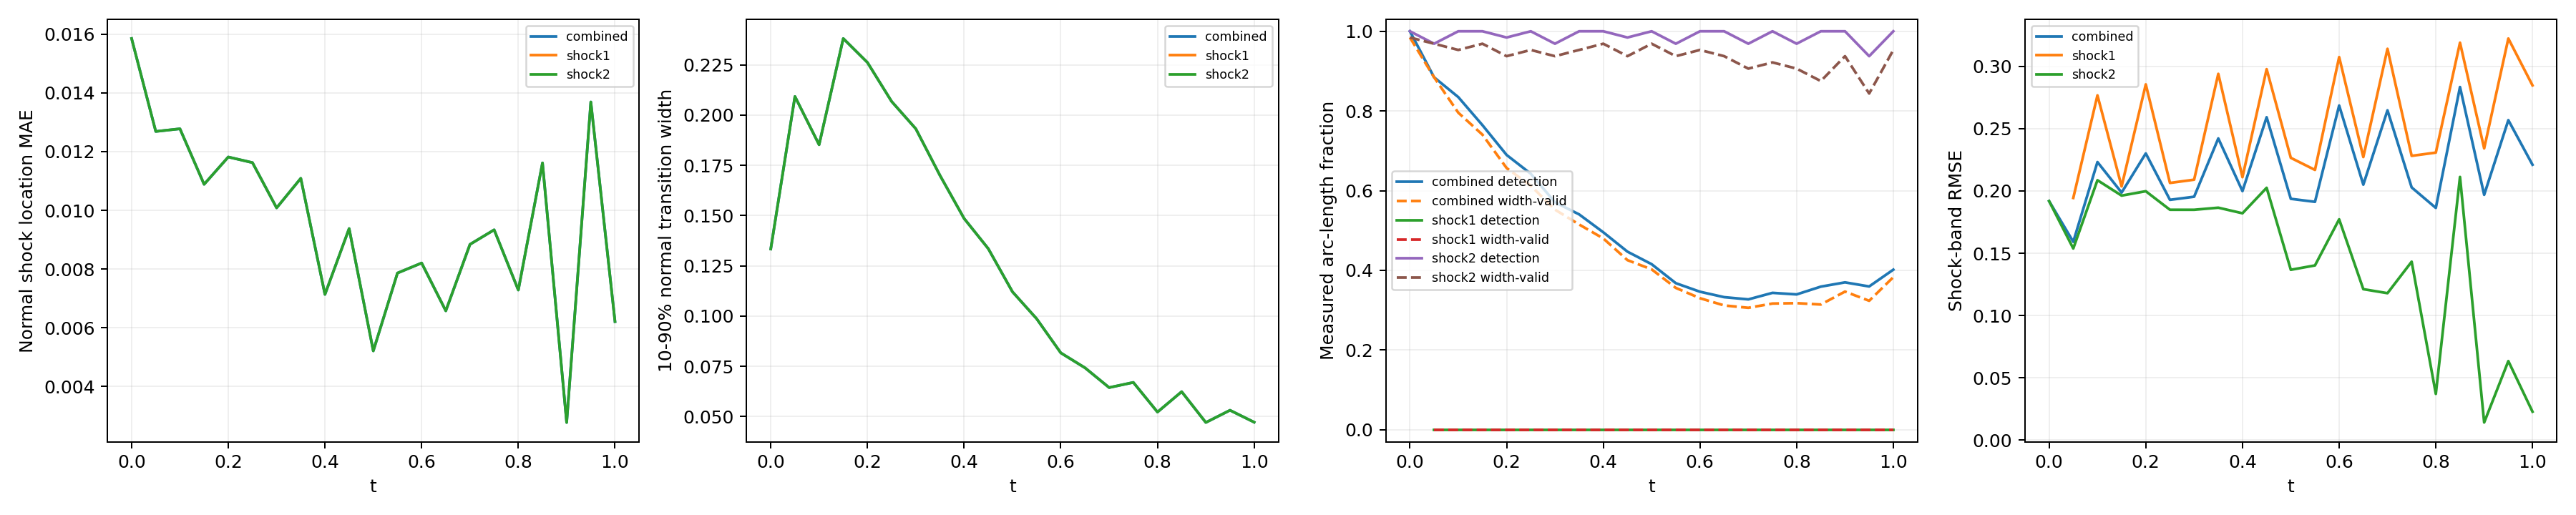

Values plotted in this chart, from the file beside it:
time_index, time, branch, status, line_length, sample_count, detected_samples, width_valid_samples, detection_rate, width_valid_rate, location_mae, location_rmse, location_max, width_mean, width_max, multiple_crossing_rate, width_underresolved_rate, window_underresolved_rate, shock_band_rmse, shock_band_point_count, shock_band_point_fraction, shock_band_geometry_error_bound
0, 0.0, combined, length_weighted, 1.228, 64, 64, 63, 1.0, 0.9844, 0.01585, 0.01709, 0.0337, 0.1333, 0.3285, 0.0, 0.8571, 0.03125, 0.1919, 54, 0.1224, 0.0
0, 0.0, shock1, no_interior_line, 0.0, 0, 0, 0, , , , , , , , , , , , 0, 0.0, 0.0
0, 0.0, shock2, interior_line, 1.228, 64, 64, 63, 1.0, 0.9844, 0.01585, 0.01709, 0.0337, 0.1333, 0.3285, 0.0, 0.8571, 0.03125, 0.1919, 54, 0.1224, 0.0
1, 0.05, combined, length_weighted, 1.299, 128, 62, 62, 0.8844, 0.8844, 0.01269, 0.01592, 0.04644, 0.2092, 0.4235, 0.0, 0.5, 0.0, 0.1592, 59, 0.1338, 0.0
1, 0.05, shock1, interior_line, 0.1131, 64, 0, 0, 0.0, 0.0, , , , , , 0.0, , 0.0, 0.1944, 7, 0.01587, 0.0
1, 0.05, shock2, interior_line, 1.186, 64, 62, 62, 0.9687, 0.9687, 0.01269, 0.01592, 0.04644, 0.2092, 0.4235, 0.0, 0.5, 0.0, 0.1538, 52, 0.1179, 0.0
2, 0.1, combined, length_weighted, 1.37, 128, 64, 61, 0.8348, 0.7957, 0.01278, 0.01532, 0.02659, 0.1852, 0.372, 0.0, 0.6066, 0.0, 0.2232, 63, 0.1429, 0.0
2, 0.1, shock1, interior_line, 0.2263, 64, 0, 0, 0.0, 0.0, , , , , , 0.0, , 0.0, 0.2768, 12, 0.02721, 0.0
2, 0.1, shock2, interior_line, 1.144, 64, 64, 61, 1.0, 0.9531, 0.01278, 0.01532, 0.02659, 0.1852, 0.372, 0.0, 0.6066, 0.0, 0.2086, 51, 0.1156, 0.0
3, 0.15, combined, length_weighted, 1.441, 128, 64, 62, 0.7644, 0.7405, 0.01089, 0.01424, 0.03852, 0.2381, 0.3872, 0.0, 0.3548, 0.0, 0.1987, 49, 0.1111, 0.0
3, 0.15, shock1, interior_line, 0.3394, 64, 0, 0, 0.0, 0.0, , , , , , 0.0, , 0.0, 0.2036, 16, 0.03628, 0.0
3, 0.15, shock2, interior_line, 1.101, 64, 64, 62, 1.0, 0.9687, 0.01089, 0.01424, 0.03852, 0.2381, 0.3872, 0.0, 0.3548, 0.0, 0.1963, 33, 0.07483, 0.0
4, 0.2, combined, length_weighted, 1.511, 128, 63, 60, 0.6896, 0.6568, 0.01182, 0.01442, 0.03127, 0.2262, 0.3567, 0.0, 0.3667, 0.0, 0.2302, 67, 0.1519, 0.0
4, 0.2, shock1, interior_line, 0.4525, 64, 0, 0, 0.0, 0.0, , , , , , 0.0, , 0.0, 0.2856, 21, 0.04762, 0.0
4, 0.2, shock2, interior_line, 1.059, 64, 63, 60, 0.9844, 0.9375, 0.01182, 0.01442, 0.03127, 0.2262, 0.3567, 0.0, 0.3667, 0.0, 0.1998, 46, 0.1043, 0.0
5, 0.25, combined, length_weighted, 1.582, 128, 64, 61, 0.6424, 0.6123, 0.01163, 0.01395, 0.03016, 0.2068, 0.3271, 0.0, 0.4426, 0.0, 0.1929, 70, 0.1587, 0.0
5, 0.25, shock1, interior_line, 0.5657, 64, 0, 0, 0.0, 0.0, , , , , , 0.0, , 0.0, 0.2065, 25, 0.05669, 0.0
5, 0.25, shock2, interior_line, 1.016, 64, 64, 61, 1.0, 0.9531, 0.01163, 0.01395, 0.03016, 0.2068, 0.3271, 0.0, 0.4426, 0.0, 0.1849, 45, 0.102, 0.0
6, 0.3, combined, length_weighted, 1.653, 128, 62, 60, 0.5708, 0.5524, 0.01008, 0.01229, 0.02774, 0.1932, 0.2982, 0.0, 0.4667, 0.0, 0.1954, 74, 0.1678, 0.0
6, 0.3, shock1, interior_line, 0.6788, 64, 0, 0, 0.0, 0.0, , , , , , 0.0, , 0.0, 0.2091, 31, 0.07029, 0.0
6, 0.3, shock2, interior_line, 0.9739, 64, 62, 60, 0.9688, 0.9375, 0.01008, 0.01229, 0.02774, 0.1932, 0.2982, 0.0, 0.4667, 0.0, 0.1849, 43, 0.09751, 0.0
7, 0.35, combined, length_weighted, 1.723, 128, 64, 61, 0.5405, 0.5151, 0.01109, 0.01289, 0.02303, 0.17, 0.268, 0.0, 0.5574, 0.0, 0.2422, 78, 0.1769, 0.0
7, 0.35, shock1, interior_line, 0.792, 64, 0, 0, 0.0, 0.0, , , , , , 0.0, , 0.0, 0.2941, 36, 0.08163, 0.0
7, 0.35, shock2, interior_line, 0.9314, 64, 64, 61, 1.0, 0.9531, 0.01109, 0.01289, 0.02303, 0.17, 0.268, 0.0, 0.5574, 0.0, 0.1866, 42, 0.09524, 0.0
8, 0.4, combined, length_weighted, 1.794, 128, 64, 62, 0.4955, 0.48, 0.007138, 0.009093, 0.01852, 0.1485, 0.2385, 0.0, 0.6774, 0.0, 0.1999, 67, 0.1519, 0.0
8, 0.4, shock1, interior_line, 0.9051, 64, 0, 0, 0.0, 0.0, , , , , , 0.0, , 0.0, 0.2111, 40, 0.0907, 0.0
8, 0.4, shock2, interior_line, 0.889, 64, 64, 62, 1.0, 0.9688, 0.007138, 0.009093, 0.01852, 0.1485, 0.2385, 0.0, 0.6774, 0.0, 0.1821, 27, 0.06122, 0.0
9, 0.45, combined, length_weighted, 1.865, 128, 63, 60, 0.4469, 0.4256, 0.009381, 0.01119, 0.02157, 0.1335, 0.2114, 0.0, 0.85, 0.0, 0.2592, 82, 0.1859, 0.0
9, 0.45, shock1, interior_line, 1.018, 64, 0, 0, 0.0, 0.0, , , , , , 0.0, , 0.0, 0.2979, 45, 0.102, 0.0
9, 0.45, shock2, interior_line, 0.8466, 64, 63, 60, 0.9844, 0.9375, 0.009381, 0.01119, 0.02157, 0.1335, 0.2114, 0.0, 0.85, 0.0, 0.2026, 37, 0.0839, 0.0
10, 0.5, combined, length_weighted, 1.936, 128, 64, 62, 0.4155, 0.4025, 0.005214, 0.006337, 0.01161, 0.112, 0.1746, 0.0, 1.0, 0.0, 0.1937, 85, 0.1927, 0.0
10, 0.5, shock1, interior_line, 1.131, 64, 0, 0, 0.0, 0.0, , , , , , 0.0, , 0.0, 0.2266, 49, 0.1111, 0.0
10, 0.5, shock2, interior_line, 0.8042, 64, 64, 62, 1.0, 0.9688, 0.005214, 0.006337, 0.01161, 0.112, 0.1746, 0.0, 1.0, 0.0, 0.1367, 36, 0.08163, 0.0
11, 0.55, combined, length_weighted, 2.006, 128, 62, 60, 0.3678, 0.356, 0.007865, 0.008752, 0.01689, 0.09863, 0.1469, 0.0, 1.0, 0.01938, 0.1913, 89, 0.2018, 0.0
11, 0.55, shock1, interior_line, 1.245, 64, 0, 0, 0.0, 0.0, , , , , , 0.0, , 0.03125, 0.2169, 55, 0.1247, 0.0
11, 0.55, shock2, interior_line, 0.7617, 64, 62, 60, 0.9688, 0.9375, 0.007865, 0.008752, 0.01689, 0.09863, 0.1469, 0.0, 1.0, 0.0, 0.1402, 34, 0.0771, 0.0
12, 0.6, combined, length_weighted, 2.077, 128, 64, 61, 0.3463, 0.3301, 0.008207, 0.009605, 0.02417, 0.08164, 0.1157, 0.0, 1.0, 0.1034, 0.2686, 93, 0.2109, 0.0
12, 0.6, shock1, interior_line, 1.358, 64, 0, 0, 0.0, 0.0, , , , , , 0.0, , 0.125, 0.3075, 60, 0.1361, 0.0
12, 0.6, shock2, interior_line, 0.7193, 64, 64, 61, 1.0, 0.9531, 0.008207, 0.009605, 0.02417, 0.08164, 0.1157, 0.0, 1.0, 0.0625, 0.1772, 33, 0.07483, 0.0
13, 0.65, combined, length_weighted, 2.035, 128, 64, 60, 0.3327, 0.3119, 0.006579, 0.007912, 0.01288, 0.07422, 0.09619, 0.0, 1.0, 0.125, 0.2051, 81, 0.1837, 0.0
13, 0.65, shock1, interior_line, 1.358, 64, 0, 0, 0.0, 0.0, , , , , , 0.0, , 0.125, 0.2272, 60, 0.1361, 0.0
13, 0.65, shock2, interior_line, 0.6769, 64, 64, 60, 1.0, 0.9375, 0.006579, 0.007912, 0.01288, 0.07422, 0.09619, 0.0, 1.0, 0.125, 0.1211, 21, 0.04762, 0.0
14, 0.7, combined, length_weighted, 1.879, 128, 62, 58, 0.3271, 0.306, 0.008842, 0.009869, 0.01893, 0.06438, 0.08745, 0.0, 1.0, 0.1254, 0.2648, 83, 0.1882, 0.0
14, 0.7, shock1, interior_line, 1.245, 64, 0, 0, 0.0, 0.0, , , , , , 0.0, , 0.09375, 0.3142, 55, 0.1247, 0.0
14, 0.7, shock2, interior_line, 0.6345, 64, 62, 58, 0.9687, 0.9062, 0.008842, 0.009869, 0.01893, 0.06438, 0.08745, 0.0, 1.0, 0.1875, 0.1179, 28, 0.06349, 0.0
15, 0.75, combined, length_weighted, 1.723, 128, 64, 59, 0.3435, 0.3167, 0.009337, 0.01111, 0.01784, 0.06695, 0.08699, 0.0, 1.0, 0.1679, 0.2029, 78, 0.1769, 0.0
15, 0.75, shock1, interior_line, 1.131, 64, 0, 0, 0.0, 0.0, , , , , , 0.0, , 0.125, 0.2282, 51, 0.1156, 0.0
15, 0.75, shock2, interior_line, 0.592, 64, 64, 59, 1.0, 0.9219, 0.009337, 0.01111, 0.01784, 0.06695, 0.08699, 0.0, 1.0, 0.25, 0.1432, 27, 0.06122, 0.0
16, 0.8, combined, length_weighted, 1.568, 128, 62, 58, 0.3396, 0.3177, 0.007287, 0.007724, 0.01273, 0.0522, 0.07095, 0.0, 1.0, 0.2423, 0.1864, 70, 0.1587, 0.0
16, 0.8, shock1, interior_line, 1.018, 64, 0, 0, 0.0, 0.0, , , , , , 0.0, , 0.1875, 0.2308, 45, 0.102, 0.0
16, 0.8, shock2, interior_line, 0.5496, 64, 62, 58, 0.9687, 0.9062, 0.007287, 0.007724, 0.01273, 0.0522, 0.07095, 0.0, 1.0, 0.3438, 0.03703, 25, 0.05669, 0.0
17, 0.85, combined, length_weighted, 1.412, 128, 64, 56, 0.3591, 0.3142, 0.01162, 0.01349, 0.02244, 0.06233, 0.08105, 0.0, 1.0, 1.0, 0.2835, 64, 0.1451, 0.0
17, 0.85, shock1, interior_line, 0.9051, 64, 0, 0, 0.0, 0.0, , , , , , 0.0, , 1.0, 0.3191, 40, 0.0907, 0.0
17, 0.85, shock2, interior_line, 0.5072, 64, 64, 56, 1.0, 0.875, 0.01162, 0.01349, 0.02244, 0.06233, 0.08105, 0.0, 1.0, 1.0, 0.2113, 24, 0.05442, 0.0
18, 0.9, combined, length_weighted, 1.257, 128, 64, 60, 0.3698, 0.3467, 0.002777, 0.003519, 0.006865, 0.04701, 0.05113, 0.0, 1.0, 1.0, 0.1969, 51, 0.1156, 0.0
18, 0.9, shock1, interior_line, 0.792, 64, 0, 0, 0.0, 0.0, , , , , , 0.0, , 1.0, 0.2342, 36, 0.08163, 0.0
18, 0.9, shock2, interior_line, 0.4648, 64, 64, 60, 1.0, 0.9375, 0.002777, 0.003519, 0.006865, 0.04701, 0.05113, 0.0, 1.0, 1.0, 0.01406, 15, 0.03401, 0.0
19, 0.95, combined, length_weighted, 1.101, 128, 60, 54, 0.3596, 0.3236, 0.01369, 0.0142, 0.02029, 0.05309, 0.07234, 0.0, 1.0, 1.0, 0.2569, 50, 0.1134, 0.0
19, 0.95, shock1, interior_line, 0.6788, 64, 0, 0, 0.0, 0.0, , , , , , 0.0, , 1.0, 0.3225, 31, 0.07029, 0.0
19, 0.95, shock2, interior_line, 0.4223, 64, 60, 54, 0.9375, 0.8437, 0.01369, 0.0142, 0.02029, 0.05309, 0.07234, 0.0, 1.0, 1.0, 0.06338, 19, 0.04308, 0.0
... 3 more rows
